Run: headless pygame with SDL's dummy video driver; simulated clock (each Clock.tick advances the game by its frame time, no real sleeping); random seed 0; keys injected as events and as key.get_pressed() state; no mouse input.
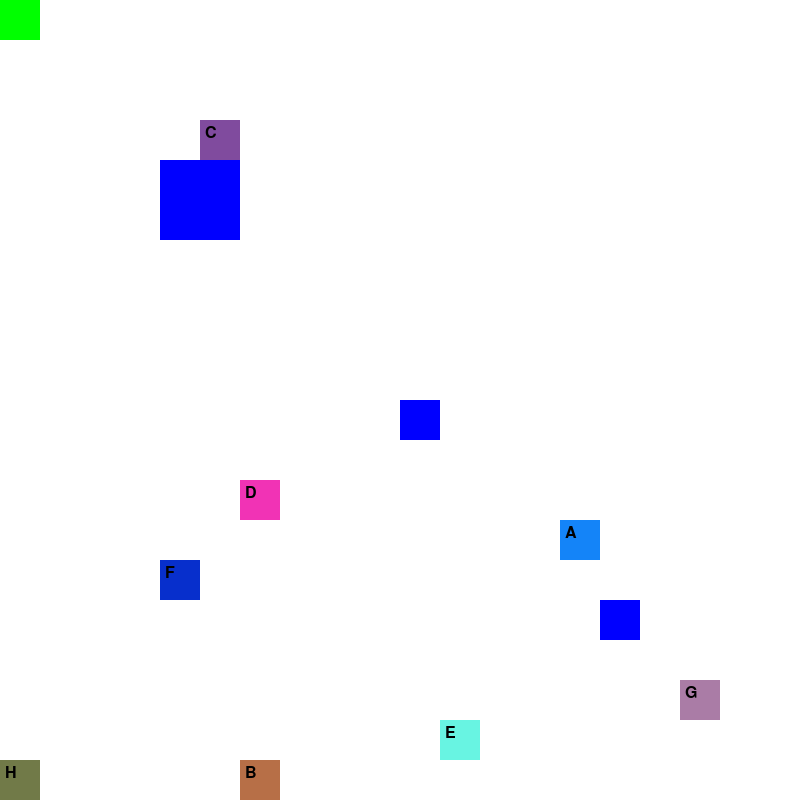
Frame 1 of 4 · flips 1–60 · no input
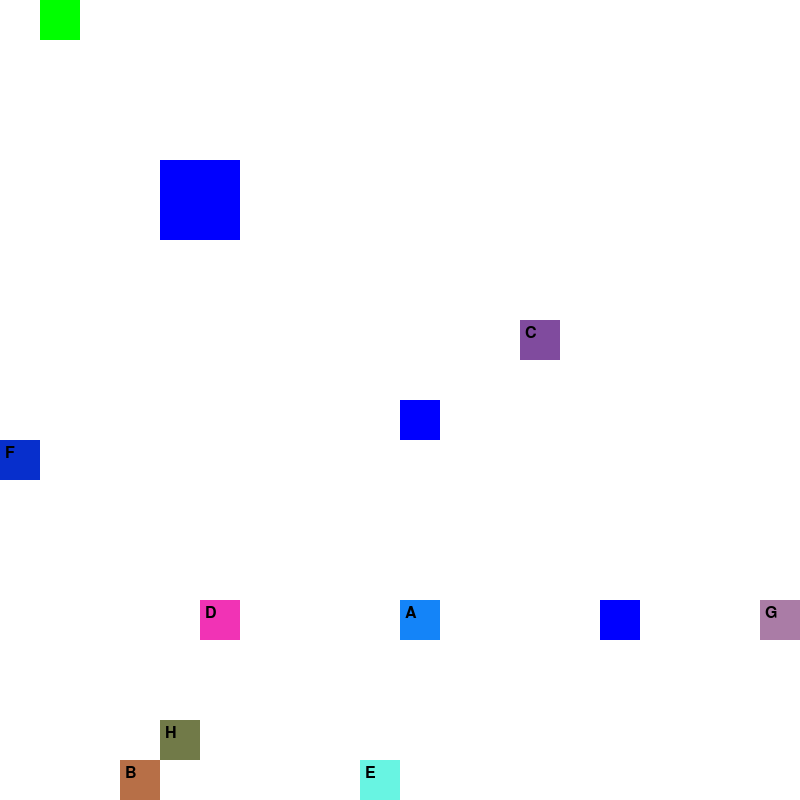
Frame 2 of 4 · flips 61–180 · tapped SPACE, RETURN · held RIGHT (→), D
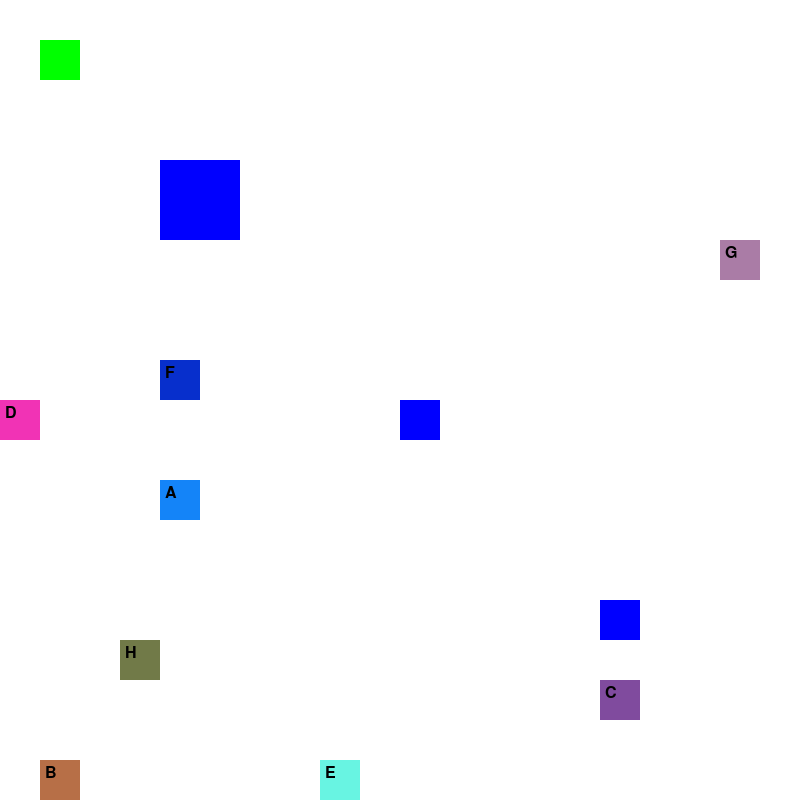
Frame 3 of 4 · flips 181–300 · held DOWN (↓), S
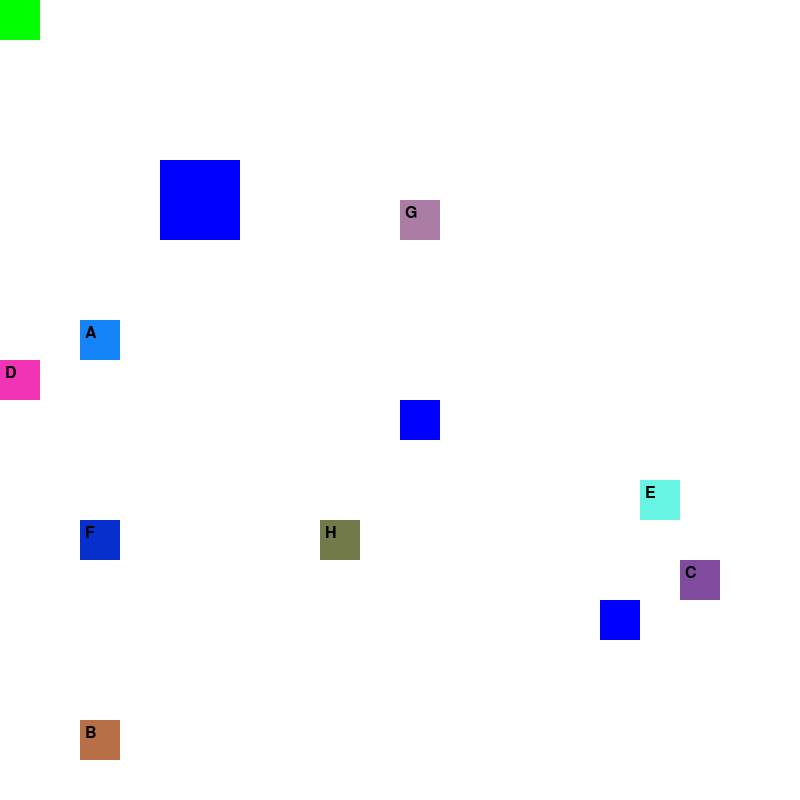
Frame 4 of 4 · flips 301–420 · held LEFT (←), A, UP (↑), W

The pygame program that drew these frames:

import pygame
import random

# Initialize Pygame
pygame.init()

# Constants
WIDTH, HEIGHT = 800, 800
ROWS, COLS = 20, 20
CELL_SIZE = WIDTH // COLS
FPS = 10

# Colors
WHITE = (255, 255, 255)
BLACK = (0, 0, 0)
GREEN = (0, 255, 0)
RED = (255, 0, 0)
BLUE = (0, 0, 255)
YELLOW = (255, 255, 0)

# Directions
DIRECTIONS = [(0, 1), (1, 0), (0, -1), (-1, 0)]

# Initialize screen
screen = pygame.display.set_mode((WIDTH, HEIGHT))
pygame.display.set_caption("Grid Game")

# Initialize grid
grid = [[None for _ in range(COLS)] for _ in range(ROWS)]

# Initialize Pygame font
pygame.font.init()
font = pygame.font.SysFont(None, 48)

# Player class
class Player:
    def __init__(self, x, y, color):
        self.x = x
        self.y = y
        self.color = color
        self.freeze = False
        grid[y][x] = self

    def move(self, dx, dy):
        if not self.freeze:
            new_x = self.x + dx
            new_y = self.y + dy
            if 0 <= new_x < COLS and 0 <= new_y < ROWS and grid[new_y][new_x] is None:
                grid[self.y][self.x] = None
                self.x = new_x
                self.y = new_y
                grid[self.y][self.x] = self

    def draw(self):
        pygame.draw.rect(screen, self.color, (self.x * CELL_SIZE, self.y * CELL_SIZE, CELL_SIZE, CELL_SIZE))

# NPC class
class NPC(Player):
    def __init__(self, x, y, color, speed, label):
        super().__init__(x, y, color)
        self.speed = speed
        self.move_counter = 0
        self.label = label
        self.font = pygame.font.SysFont(None, 24)
        self.following = False

    def move_random(self):
        if not self.freeze and not self.following:
            self.move_counter += 1
            if self.move_counter >= self.speed:
                self.move_counter = 0
                dx, dy = random.choice(DIRECTIONS)
                new_x = (self.x + dx)
                new_y = (self.y + dy)
                if 0 <= new_x < COLS and 0 <= new_y < ROWS and grid[new_y][new_x] is None:
                    grid[self.y][self.x] = None
                    self.x = new_x
                    self.y = new_y
                    grid[self.y][self.x] = self

    def follow_player(self, player):
        if self.following:
            dx = player.x - self.x
            dy = player.y - self.y
            if abs(dx) > 1:
                dx = 1 if dx > 0 else -1
            if abs(dy) > 1:
                dy = 1 if dy > 0 else -1
            new_x = self.x + dx
            new_y = self.y + dy
            if 0 <= new_x < COLS and 0 <= new_y < ROWS and grid[new_y][new_x] is None:
                grid[self.y][self.x] = None
                self.x = new_x
                self.y = new_y
                grid[self.y][self.x] = self

    def draw(self):
        super().draw()
        label_surface = self.font.render(self.label, True, BLACK)
        screen.blit(label_surface, (self.x * CELL_SIZE + 5, self.y * CELL_SIZE + 5))

# Obstacles
obstacles = [(4, 4), (4, 5), (5, 4), (5, 5), (10, 10), (15, 15)]
for x, y in obstacles:
    grid[y][x] = 'obstacle'

# Function to generate a random color
def random_color():
    return (random.randint(0, 255), random.randint(0, 255), random.randint(0, 255))

# Create player and NPCs
player = Player(0, 0, GREEN)
labels = 'ABCDEFGHIJKLMNOPQRSTUVWXYZ'
npcs = [NPC(random.randint(0, COLS-1), random.randint(0, ROWS-1), random_color(), random.randint(2, 5), labels[i]) for i in range(8)]

# Main game loop
running = True
clock = pygame.time.Clock()
following_npcs = 0

while running:
    clock.tick(FPS)
    for event in pygame.event.get():
        if event.type == pygame.QUIT:
            running = False
        elif event.type == pygame.KEYDOWN:
            if event.key == pygame.K_SPACE:
                for npc in npcs:
                    if abs(player.x - npc.x) <= 1 and abs(player.y - npc.y) <= 1:
                        npc.freeze = not npc.freeze
                        if npc.freeze:
                            print(f"Conversation started with NPC {npc.label}")
            elif event.key == pygame.K_f:  # Corrected key constant
                for npc in npcs:
                    if npc.freeze and not npc.following:
                        npc.following = True
                        following_npcs += 1
                        if following_npcs >= 5:
                            running = False
                            print("Game Over: 5 NPCs are following the main character!")
            elif event.key == pygame.K_UP:
                player.move(0, -1)
            elif event.key == pygame.K_DOWN:
                player.move(0, 1)
            elif event.key == pygame.K_LEFT:
                player.move(-1, 0)
            elif event.key == pygame.K_RIGHT:
                player.move(1, 0)

    # Unfreeze NPCs if player moves away
    for npc in npcs:
        if abs(player.x - npc.x) > 1 or abs(player.y - npc.y) > 1:
            npc.freeze = False

    # Move NPCs
    for npc in npcs:
        if npc.following:
            npc.follow_player(player)
        else:
            npc.move_random()

    # Draw everything
    screen.fill(WHITE)
    for x, y in obstacles:
        pygame.draw.rect(screen, BLUE, (x * CELL_SIZE, y * CELL_SIZE, CELL_SIZE, CELL_SIZE))
    player.draw()
    for npc in npcs:
        npc.draw()
    pygame.display.flip()

# Display game over banner
screen.fill(WHITE)
game_over_surface = font.render("Game Over: 5 NPCs are following!", True, BLACK)
screen.blit(game_over_surface, (WIDTH // 2 - game_over_surface.get_width() // 2, HEIGHT // 2 - game_over_surface.get_height() // 2))
pygame.display.flip()
pygame.time.wait(3000)

pygame.quit()
